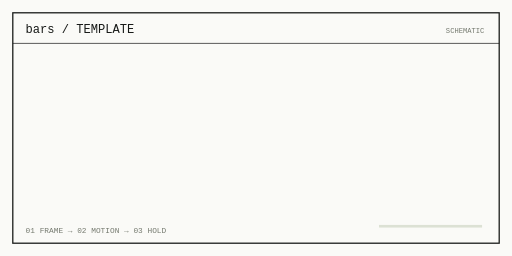
t = 0.00 s
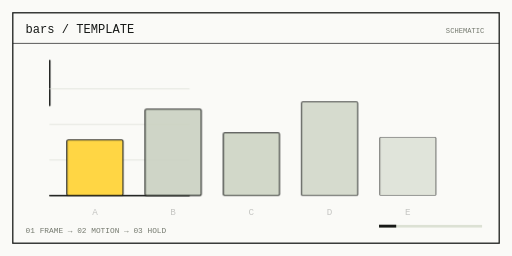
t = 0.80 s
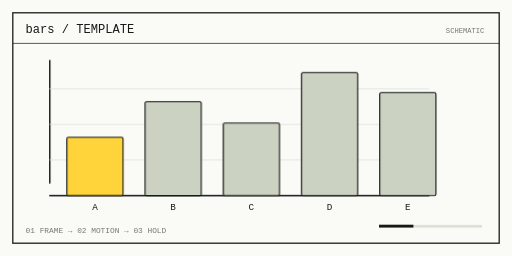
t = 1.60 s
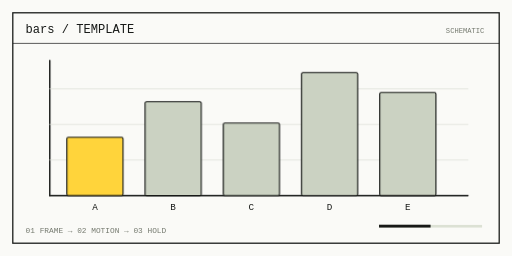
t = 2.40 s
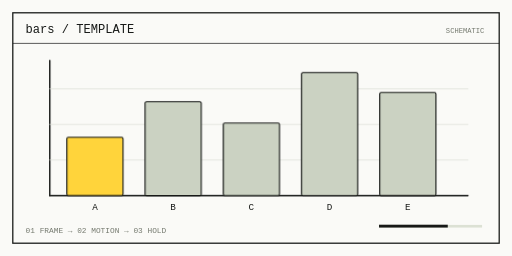
t = 3.20 s
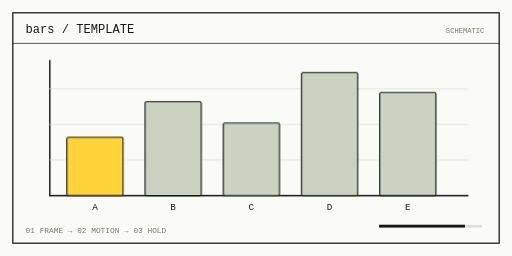
t = 4.00 s

The animated SVG that drew these frames (rendered in a browser with its animation timeline set to each time). Animation: 12 CSS @keyframes rules; one cycle of 4.80 s, repeats indefinitely.

<svg xmlns="http://www.w3.org/2000/svg" viewBox="0 0 720 360" role="img" aria-label="条形 / 柱状图 框图动画示意">
<title>bars / TEMPLATE / 代码绘制的动画示意</title><desc>镜头容器出现 → 内容按框图顺序入场 → 信息停留，切换到下一镜头</desc>
<style>
svg .a{animation:fm-enter 4.8s ease both infinite;animation-delay:var(--d,0s);transform-box:fill-box;transform-origin:center}
svg .gx{animation:fm-x 4.8s cubic-bezier(.2,.8,.2,1) both infinite;animation-delay:var(--d,0s);transform-box:fill-box;transform-origin:left center}
svg .gy{animation:fm-y 4.8s cubic-bezier(.2,.8,.2,1) both infinite;animation-delay:var(--d,0s);transform-box:fill-box;transform-origin:center bottom}
svg .dr{stroke-dasharray:1;animation:fm-draw 4.8s ease both infinite;animation-delay:var(--d,0s)}
svg .pan{animation:fm-pan 4.8s linear infinite}
svg .zoom{animation:fm-zoom 4.8s ease both infinite;transform-box:fill-box;transform-origin:center}
svg .flip{animation:fm-flip 4.8s ease both infinite;transform-box:fill-box;transform-origin:center}
svg .n0{animation:fm-n0 4.8s linear infinite}svg .n1{animation:fm-n1 4.8s linear infinite}svg .n2{animation:fm-n2 4.8s linear infinite}
svg .theme>rect{animation:fm-theme 4.8s steps(1,end) infinite}
svg .seek{animation:fm-seek 4.8s linear infinite;transform-box:fill-box;transform-origin:left}
@keyframes fm-enter{0%,3%{opacity:0;transform:translateY(9px)}22%,89%{opacity:1;transform:translateY(0)}99%,100%{opacity:0;transform:translateY(0)}}
@keyframes fm-x{0%,5%{transform:scaleX(0);opacity:0}27%,89%{transform:scaleX(1);opacity:1}99%,100%{transform:scaleX(1);opacity:0}}
@keyframes fm-y{0%,5%{transform:scaleY(0);opacity:0}27%,89%{transform:scaleY(1);opacity:1}99%,100%{transform:scaleY(1);opacity:0}}
@keyframes fm-draw{0%,8%{stroke-dashoffset:1;opacity:0}12%{opacity:1}48%,89%{stroke-dashoffset:0;opacity:1}99%,100%{stroke-dashoffset:0;opacity:0}}
@keyframes fm-pan{from{transform:translateX(0)}to{transform:translateX(-480px)}}
@keyframes fm-zoom{0%,15%{transform:scale(.9);opacity:0}30%{opacity:1;transform:scale(1)}65%,89%{opacity:1;transform:scale(1.14)}100%{opacity:0;transform:scale(1.14)}}
@keyframes fm-flip{0%,4%{transform:scaleX(.02);opacity:0}23%,47%{transform:scaleX(1);opacity:1}57%{transform:scaleX(.02);opacity:1}73%,89%{transform:scaleX(1);opacity:1}100%{opacity:0}}
@keyframes fm-n0{0%,13%{opacity:1}14%,100%{opacity:0}}@keyframes fm-n1{0%,13%{opacity:0}14%,28%{opacity:1}29%,100%{opacity:0}}@keyframes fm-n2{0%,28%{opacity:0}29%,90%{opacity:1}99%,100%{opacity:0}}
@keyframes fm-theme{0%,32%{fill:#fff8cf}33%,65%{fill:#e5f2fa}66%,100%{fill:#e9f1df}}
@keyframes fm-seek{from{transform:scaleX(0)}to{transform:scaleX(1)}}
@media(prefers-reduced-motion:reduce){svg *{animation:none!important;stroke-dashoffset:0!important}svg .n0,svg .n1{display:none}}
</style><rect width="720" height="360" fill="#fafaf7"/>
<g font-family="IBM Plex Mono, ui-monospace, monospace"><rect x="18" y="18" width="684" height="324" fill="none" stroke="#171917" stroke-width="1.8"/>
<text x="36" y="47" font-size="17" fill="#171917" text-anchor="start" class="" style="--d:0s">bars / TEMPLATE</text><text x="681" y="47" font-size="10" fill="#74796e" text-anchor="end" class="" style="--d:0s">SCHEMATIC</text>
<path d="M18 61 H702" stroke="#171917"/><path d="M70 85 L70 275" fill="none" stroke="#171917" stroke-width="2" pathLength="1" class="dr" style="--d:0s" stroke-linejoin="round" stroke-linecap="round"/><path d="M70 275 L658 275" fill="none" stroke="#171917" stroke-width="2" pathLength="1" class="dr" style="--d:0s" stroke-linejoin="round" stroke-linecap="round"/><path d="M70 125 L658 125" fill="none" stroke="#dce0d6" stroke-width="1" pathLength="1" class="dr" style="--d:0s" stroke-linejoin="round" stroke-linecap="round"/><path d="M70 175 L658 175" fill="none" stroke="#dce0d6" stroke-width="1" pathLength="1" class="dr" style="--d:0s" stroke-linejoin="round" stroke-linecap="round"/><path d="M70 225 L658 225" fill="none" stroke="#dce0d6" stroke-width="1" pathLength="1" class="dr" style="--d:0s" stroke-linejoin="round" stroke-linecap="round"/><g class="gy" style="--d:0.0s"><rect x="94.0" y="193" width="79.0" height="82" rx="2" fill="#ffd43b" stroke="#171917" stroke-width="1.6"/></g><text x="133.5" y="295" font-size="13" fill="#171917" text-anchor="middle" class="a" style="--d:0.5s">A</text><g class="gy" style="--d:0.1s"><rect x="204.0" y="143" width="79.0" height="132" rx="2" fill="#cbd2c2" stroke="#171917" stroke-width="1.6"/></g><text x="243.5" y="295" font-size="13" fill="#171917" text-anchor="middle" class="a" style="--d:0.5s">B</text><g class="gy" style="--d:0.2s"><rect x="314.0" y="173" width="79.0" height="102" rx="2" fill="#cbd2c2" stroke="#171917" stroke-width="1.6"/></g><text x="353.5" y="295" font-size="13" fill="#171917" text-anchor="middle" class="a" style="--d:0.5s">C</text><g class="gy" style="--d:0.30000000000000004s"><rect x="424.0" y="102" width="79.0" height="173" rx="2" fill="#cbd2c2" stroke="#171917" stroke-width="1.6"/></g><text x="463.5" y="295" font-size="13" fill="#171917" text-anchor="middle" class="a" style="--d:0.5s">D</text><g class="gy" style="--d:0.4s"><rect x="534.0" y="130" width="79.0" height="145" rx="2" fill="#cbd2c2" stroke="#171917" stroke-width="1.6"/></g><text x="573.5" y="295" font-size="13" fill="#171917" text-anchor="middle" class="a" style="--d:0.5s">E</text>
<text x="36" y="327" font-size="11" fill="#74796e" text-anchor="start" class="" style="--d:0s">01  FRAME    →    02  MOTION    →    03  HOLD</text>
<rect x="533" y="316" width="145" height="4" fill="#dce1d4"/><rect x="533" y="316" width="145" height="4" fill="#171917" class="seek"/>
</g></svg>
